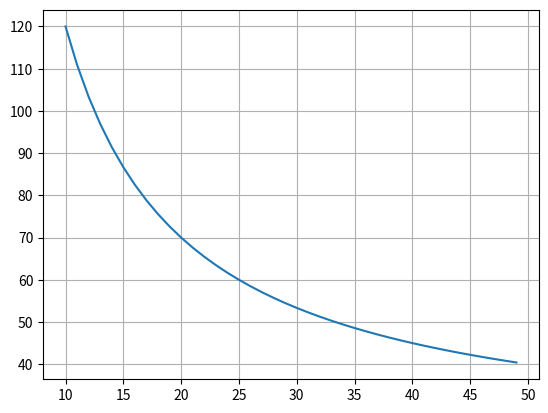

This figure's Python source:
# -*- coding: utf-8 -*-
"""
Created on Wed May 20 21:45:44 2015

[redacted]
"""

#xy=20*x+1000
#y=20+1000/x
import numpy as np
from matplotlib import pyplot as plt

x=np.arange(10,50)
y=20+1000./x
plt.plot(x,y)
plt.grid()